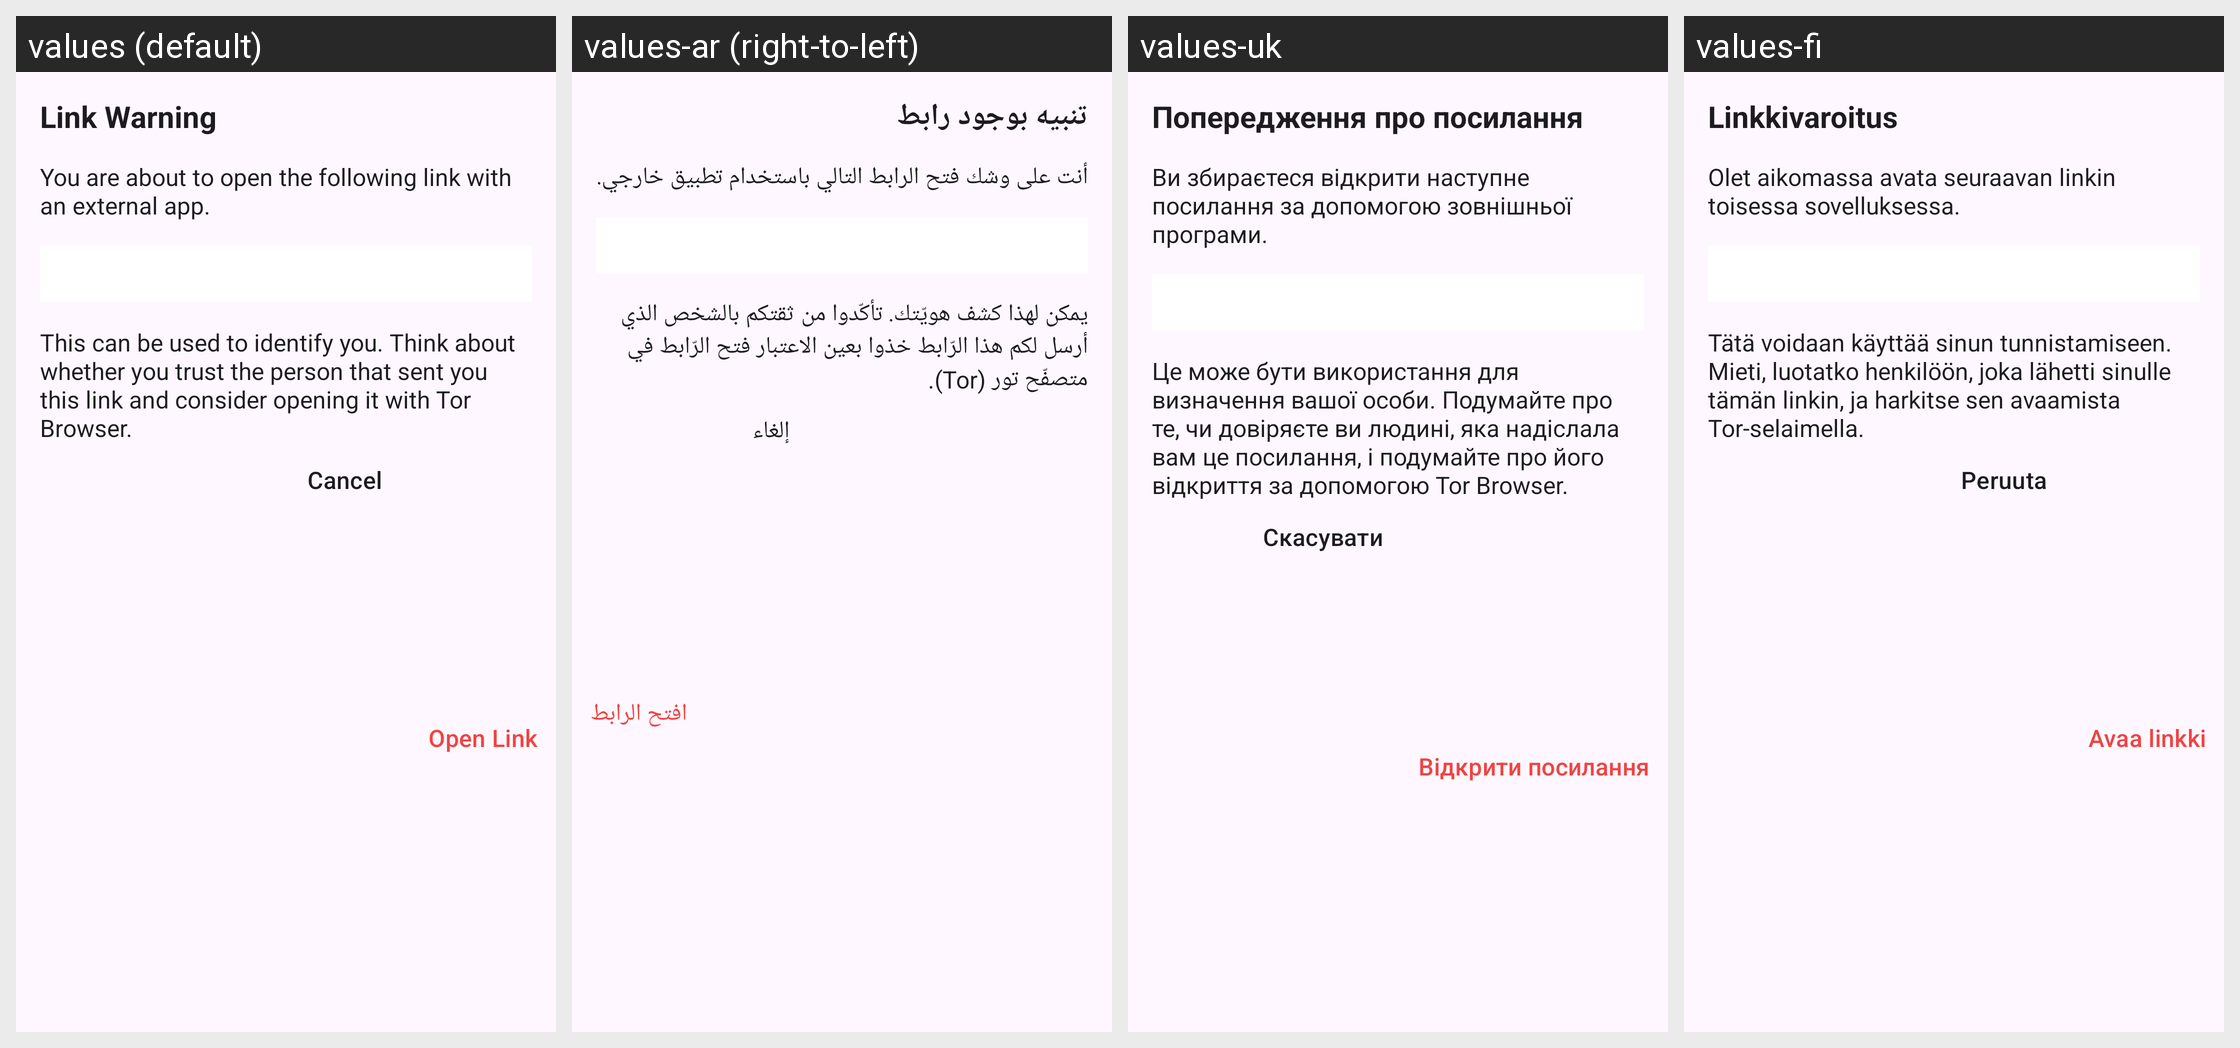

The same Android screen rendered under several of its app's locales, left to right. List the strings drawn on it with the default value and each locale's translation.
Android screen res/layout/fragment_link_dialog.xml rendered under 4 locales, left to right: values (default), values-ar (right-to-left), values-uk, values-fi. Device: Nexus 5 (rendered at 1080×1920; each locale shown at half size, 540×960, under a caption strip naming it); theme AnonTheme.
Other locales in the repository, not shown: values-ast, values-az, values-bg, values-bn, values-br, values-bs, values-ca, values-cs, values-de, values-es, values-es-rCU, values-eu, values-fa, values-fr, values-gl, values-he, values-hi, values-hu, values-in, values-is, values-it, values-ja, values-ka, values-ko, values-lt, values-mk, values-ms, values-my, values-nb, values-nl, values-oc, values-pl, values-pt-rBR, values-pt-rPT, values-ro, values-ru, values-sk, values-sq, values-sr, values-sv, values-sw, values-sw-rTZ, values-th, values-tr, values-vi, values-zh-rCN, values-zh-rTW.
Strings drawn on this screen, with the default value and each locale's value (text and hints the layout hard-codes, and strings that could not be matched under every locale, appear in the picture but are not listed):

link_warning_title
  values: Link Warning
  values-ar: تنبيه بوجود رابط
  values-uk: Попередження про посилання
  values-fi: Linkkivaroitus

link_warning_intro
  values: You are about to open the following link with an external app.
  values-ar: أنت على وشك فتح الرابط التالي باستخدام تطبيق خارجي.
  values-uk: Ви збираєтеся відкрити наступне посилання за допомогою зовнішньої програми.
  values-fi: Olet aikomassa avata seuraavan linkin toisessa sovelluksessa.

link_warning_text
  values: This can be used to identify you. Think about whether you trust the person that sent you this link and consider opening it with Tor Browser.
  values-ar: يمكن لهذا كشف هويّتك. تأكّدوا من ثقتكم بالشخص الذي أرسل لكم هذا الرّابط خذوا بعين الاعتبار فتح الرّابط في متصفّح تور (Tor).
  values-uk: Це може бути використання для визначення вашої особи. Подумайте про те, чи довіряєте ви людині, яка надіслала вам це посилання, і подумайте про його відкриття за допомогою Tor Browser.
  values-fi: Tätä voidaan käyttää sinun tunnistamiseen. Mieti, luotatko henkilöön, joka lähetti sinulle tämän linkin, ja harkitse sen avaamista Tor-selaimella.

cancel
  values: Cancel
  values-ar: إلغاء
  values-uk: Скасувати
  values-fi: Peruuta

link_warning_open_link
  values: Open Link
  values-ar: افتح الرابط
  values-uk: Відкрити посилання
  values-fi: Avaa linkki
